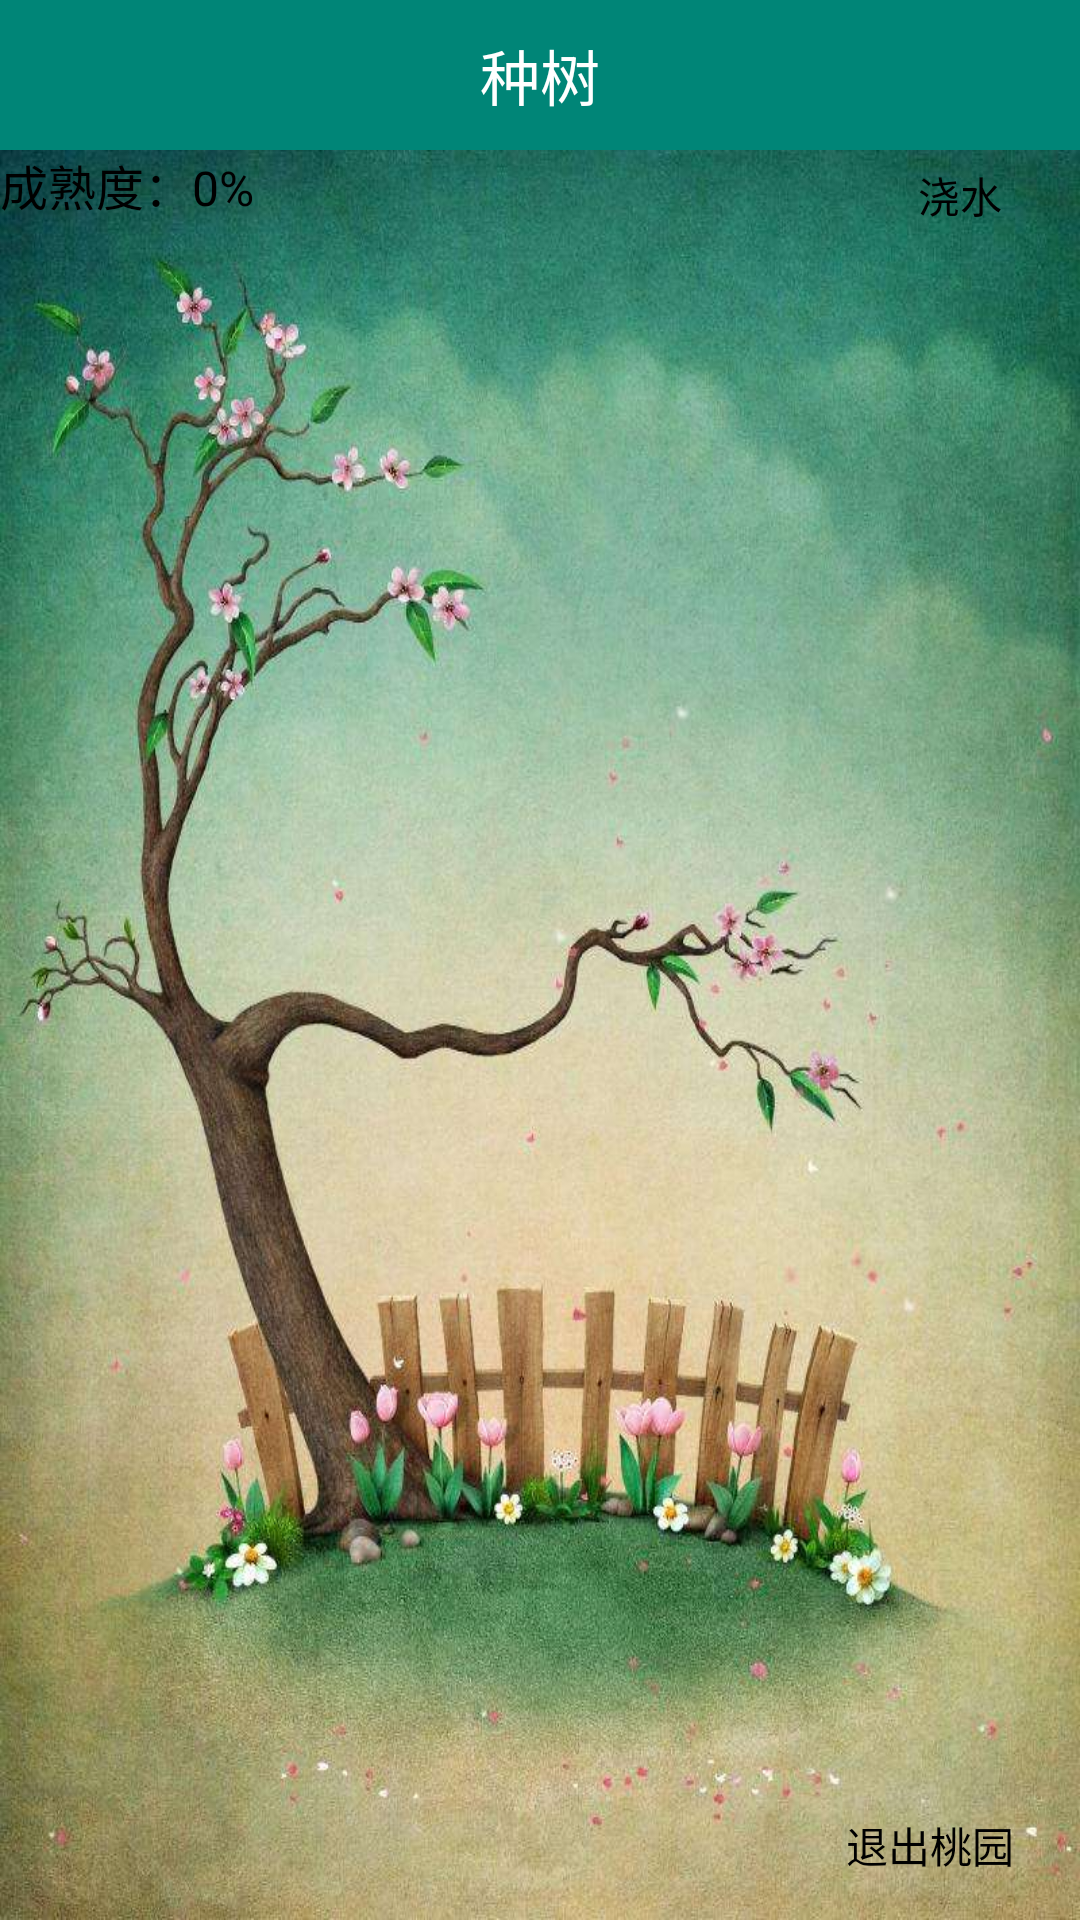

This screen was rendered from an Android layout file. Write that file and the resources it references.
<!-- AndroidManifest.xml: application theme Theme.Final_Peach -->
<!-- res/layout/activity_plant_tree.xml -->
<?xml version="1.0" encoding="utf-8"?>
<LinearLayout xmlns:android="http://schemas.android.com/apk/res/android"
    xmlns:app="http://schemas.android.com/apk/res-auto"
    xmlns:tools="http://schemas.android.com/tools"
    android:layout_width="match_parent"
    android:layout_height="match_parent"
    tools:context=".Plant_tree"
    android:orientation="vertical">
    <TextView
        android:layout_width="match_parent"
        android:layout_height="50dp"
        android:background="#008577"
        android:gravity="center"
        android:text="种树"
        android:textColor="@android:color/white"
        android:textSize="20sp" />


    <RelativeLayout
        android:layout_width="match_parent"
        android:layout_height="match_parent"
        android:background="@drawable/small_tree"
        >
        <TextView
            android:id="@+id/tv_csd"
            android:layout_width="wrap_content"
            android:layout_height="wrap_content"
            android:layout_alignParentLeft="true"
            android:layout_alignParentTop="true"
            android:text="成熟度：0%"
            android:textColor="@color/black"
            android:textSize="16sp"/>

        <Button
            android:id="@+id/btn_kettle"
            android:layout_width="80dp"
            android:layout_height="30dp"
            android:layout_alignParentRight="true"
            android:layout_marginBottom="50dp"
            android:background="@drawable/btn_peach"
            android:text="浇水"
            android:textColor="@android:color/black" />
        <Button
            android:id="@+id/btn_exit"
            android:layout_width="80dp"
            android:layout_height="30dp"
            android:layout_alignParentRight="true"
            android:layout_alignParentBottom="true"
            android:layout_margin="10dp"
            android:background="@drawable/btn_peach"
            android:text="退出桃园"
            android:textColor="@android:color/black" />
    </RelativeLayout>

</LinearLayout>
<!-- resources referenced by this layout -->
<resources>
  <!-- drawable small_tree: png bitmap (drawable-hdpi, 103743 bytes) -->
  <style name="Theme.Final_Peach" parent="Theme.AppCompat.Light.DarkActionBar">
          
          <item name="colorPrimary">@color/purple_500</item>
          <item name="colorPrimaryDark">@color/purple_700</item>
          <item name="colorAccent">@color/teal_200</item>
          
      </style>
  <!-- not gathered from this repository: default colours our renderer supplied (Android Studio template values) -->
  <color name="purple_500">#FF6200EE</color>
  <color name="purple_700">#FF3700B3</color>
  <color name="teal_200">#FF03DAC5</color>
  <color name="black">#FF000000</color>
</resources>
